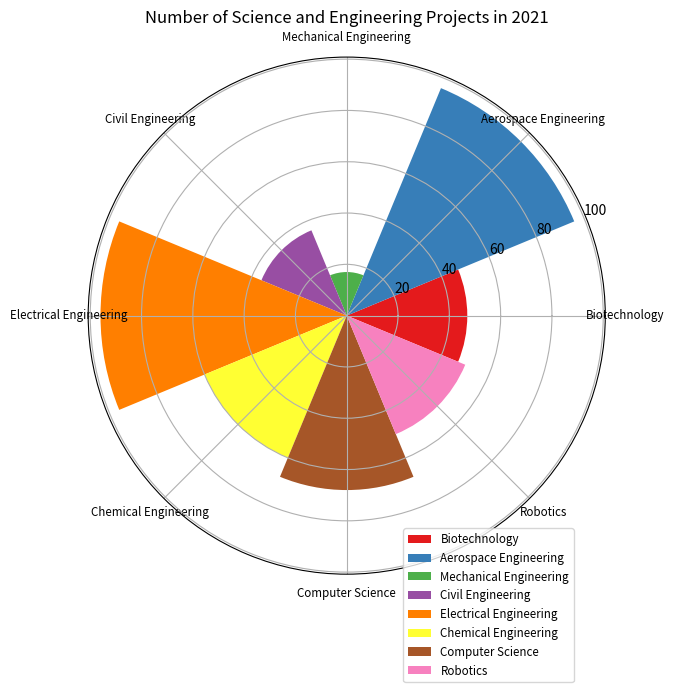

Write the Python code that produced this figure. (Note: this script raises an exception after producing the figure.)

import matplotlib.pyplot as plt
import numpy as np

# Transform the given data into three variables
data_labels = ['Biotechnology', 'Aerospace Engineering', 'Mechanical Engineering', 'Civil Engineering', 'Electrical Engineering', 'Chemical Engineering', 'Computer Science', 'Robotics']
data = [47, 96, 17, 36, 96, 60, 68, 50]
line_labels = ['Category', 'Number']

# Plot the data with the type of rose chart
fig = plt.figure(figsize=(7, 7))
ax = fig.add_subplot(111, polar=True)

num_categories = len(data_labels)
sector_angle = (2 * np.pi) / num_categories

# Create sectors corresponding to different categories
for i, data_val in enumerate(data):
    ax.bar(i * sector_angle, data_val, width=sector_angle, bottom=0.0, color=plt.cm.Set1(i / float(num_categories)), label=data_labels[i])

# Set the legend
ax.legend(bbox_to_anchor=(0.95, 0.1), fontsize='small', labels=data_labels)

# Set angle parameters for each sector
ax.set_xticks(np.linspace(0, 2*np.pi, num_categories, endpoint=False))
ax.set_xticklabels(data_labels, fontsize='small', wrap=True, rotation=-45)

# Set the title of the figure
plt.title('Number of Science and Engineering Projects in 2021')

# Resize the image to prevent content from being displayed
plt.tight_layout()

# Save the image
plt.savefig('/cpfs01/user/yanxiangchao/code0/gpt_chart/structchart_simulation/simulated_data_corner_cases/rose/png/20231228-082906_5.png')

# Clear the current image state
plt.clf()
